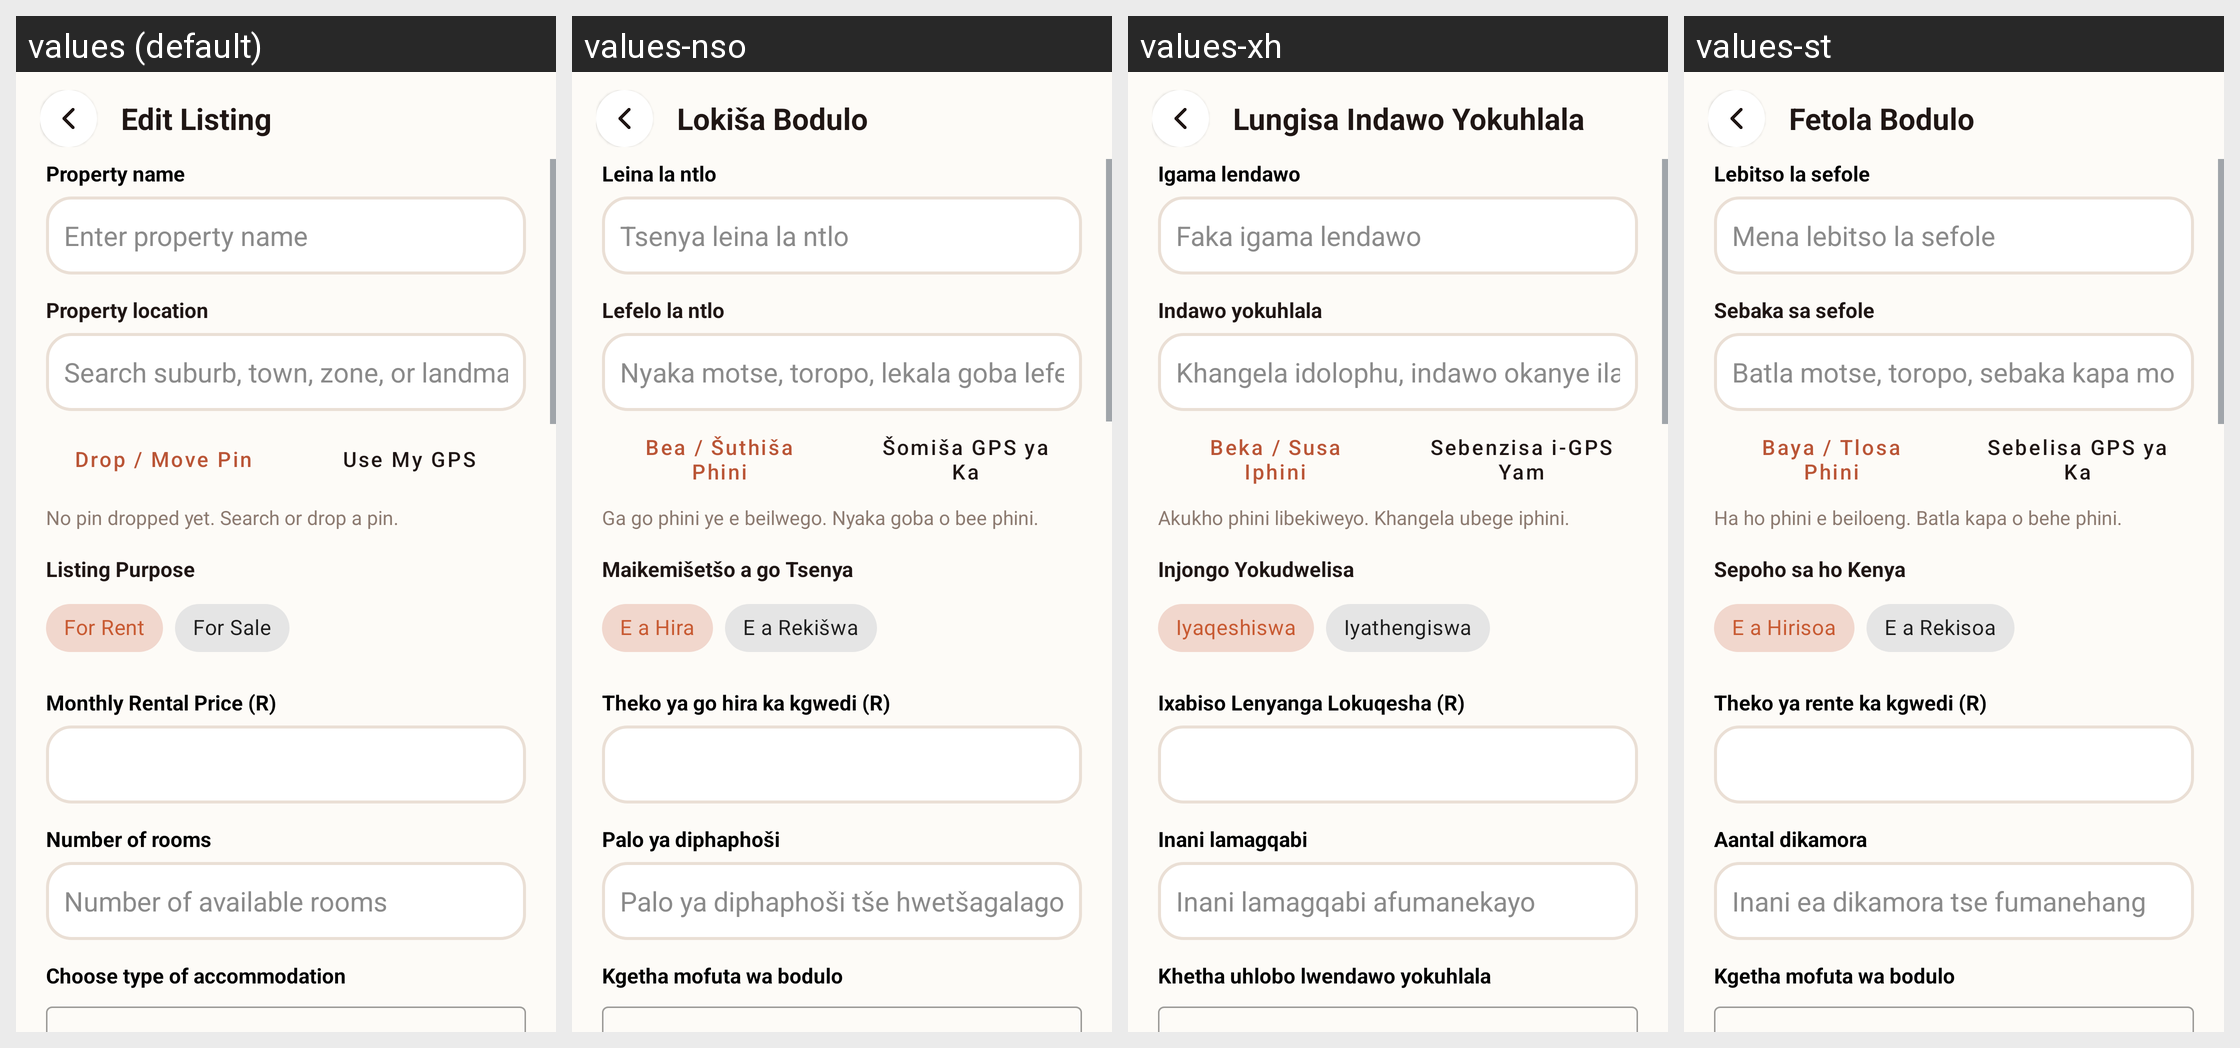

The Android screen above is rendered under several locales of the same app. Produce the string resources it draws, with the default and per-locale values.
Android screen res/layout/activity_edit_listing.xml rendered under 4 locales, left to right: values (default), values-nso, values-xh, values-st. Device: Nexus 5 (rendered at 1080×1920; each locale shown at half size, 540×960, under a caption strip naming it); theme Theme.IkhayaAccommodationSeekingApp.
Other locales in the repository, not shown: values-af, values-zu.
Strings drawn on this screen, with the default value and each locale's value (text and hints the layout hard-codes, and strings that could not be matched under every locale, appear in the picture but are not listed):

edit_accommodation
  values: Edit Listing
  values-nso: Lokiša Bodulo
  values-xh: Lungisa Indawo Yokuhlala
  values-st: Fetola Bodulo

property_name
  values: Property name
  values-nso: Leina la ntlo
  values-xh: Igama lendawo
  values-st: Lebitso la sefole

enter_property_name
  values: Enter property name
  values-nso: Tsenya leina la ntlo
  values-xh: Faka igama lendawo
  values-st: Mena lebitso la sefole

property_location
  values: Property location
  values-nso: Lefelo la ntlo
  values-xh: Indawo yokuhlala
  values-st: Sebaka sa sefole

search_location_hint
  values: Search suburb, town, zone, or landmark
  values-nso: Nyaka motse, toropo, lekala goba lefelo
  values-xh: Khangela idolophu, indawo okanye ilandmark
  values-st: Batla motse, toropo, sebaka kapa mohlala

drop_move_pin
  values: Drop / Move Pin
  values-nso: Bea / Šuthiša Phini
  values-xh: Beka / Susa Iphini
  values-st: Baya / Tlosa Phini

use_my_gps
  values: Use My GPS
  values-nso: Šomiša GPS ya Ka
  values-xh: Sebenzisa i-GPS Yam
  values-st: Sebelisa GPS ya Ka

no_pin_dropped
  values: No pin dropped yet. Search or drop a pin.
  values-nso: Ga go phini ye e beilwego. Nyaka goba o bee phini.
  values-xh: Akukho phini libekiweyo. Khangela ubege iphini.
  values-st: Ha ho phini e beiloeng. Batla kapa o behe phini.

listing_purpose
  values: Listing Purpose
  values-nso: Maikemišetšo a go Tsenya
  values-xh: Injongo Yokudwelisa
  values-st: Sepoho sa ho Kenya

for_rent
  values: For Rent
  values-nso: E a Hira
  values-xh: Iyaqeshiswa
  values-st: E a Hirisoa

for_sale
  values: For Sale
  values-nso: E a Rekišwa
  values-xh: Iyathengiswa
  values-st: E a Rekisoa

monthly_rental_price_r
  values: Monthly Rental Price (R)
  values-nso: Theko ya go hira ka kgwedi (R)
  values-xh: Ixabiso Lenyanga Lokuqesha (R)
  values-st: Theko ya rente ka kgwedi (R)

number_of_rooms
  values: Number of rooms
  values-nso: Palo ya diphaphoši
  values-xh: Inani lamagqabi
  values-st: Aantal dikamora

number_of_available_rooms
  values: Number of available rooms
  values-nso: Palo ya diphaphoši tše hwetšagalago
  values-xh: Inani lamagqabi afumanekayo
  values-st: Inani ea dikamora tse fumanehang

choose_type_of_accommodation
  values: Choose type of accommodation
  values-nso: Kgetha mofuta wa bodulo
  values-xh: Khetha uhlobo lwendawo yokuhlala
  values-st: Kgetha mofuta wa bodulo
